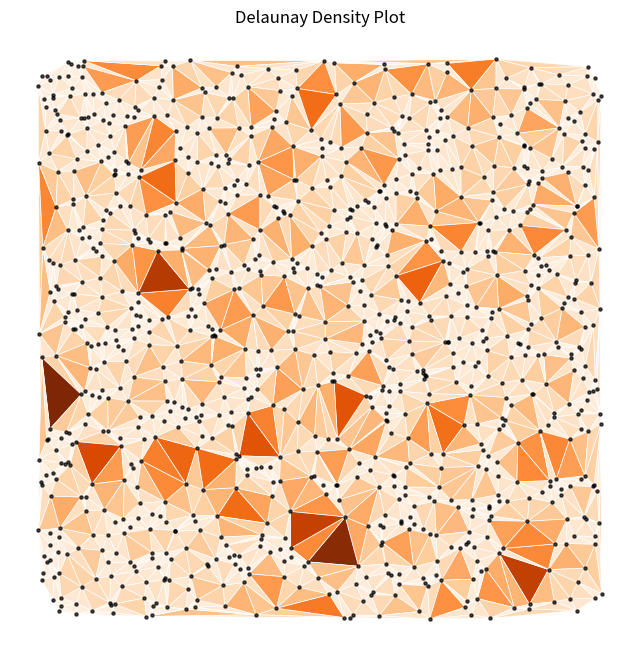

Generate this figure with matplotlib:
import numpy as np
import matplotlib.pyplot as plt
from scipy.spatial import Delaunay
import matplotlib.cm as cm
import os

def generate_delaunay_density_chart(filename):
    # 샘플 데이터 생성
    np.random.seed(42)
    points = np.random.rand(1000, 2)  # 0~1 사이의 랜덤 좌표

    # Delaunay Triangulation 생성
    tri = Delaunay(points)

    # 삼각형 면적 계산 (밀도 기반 색상 설정)
    triangles = points[tri.simplices]
    areas = np.abs(
        0.5 * (
            (triangles[:, 0, 0] * (triangles[:, 1, 1] - triangles[:, 2, 1])) +
            (triangles[:, 1, 0] * (triangles[:, 2, 1] - triangles[:, 0, 1])) +
            (triangles[:, 2, 0] * (triangles[:, 0, 1] - triangles[:, 1, 1]))
        )
    )

    # 플롯 생성
    plt.figure(figsize=(8, 8))
    plt.tripcolor(
        points[:, 0], points[:, 1], tri.simplices, facecolors=areas,
        cmap='Oranges', edgecolors='white', linewidth=0.5
    )
    plt.scatter(points[:, 0], points[:, 1], color='black', s=5, alpha=0.7)  # 데이터 점 표시
    plt.title('Delaunay Density Plot')
    plt.axis('off')

    # 파일 저장
    filepath = f"charts/{filename}.png"
    if not os.path.exists('charts'):
        os.makedirs('charts')
    plt.savefig(filepath, dpi=300, bbox_inches='tight')
    plt.close()
    print(f"Delaunay density chart saved to {filepath}")
    return filepath

# 호출
generate_delaunay_density_chart('delaunay_density_chart')
